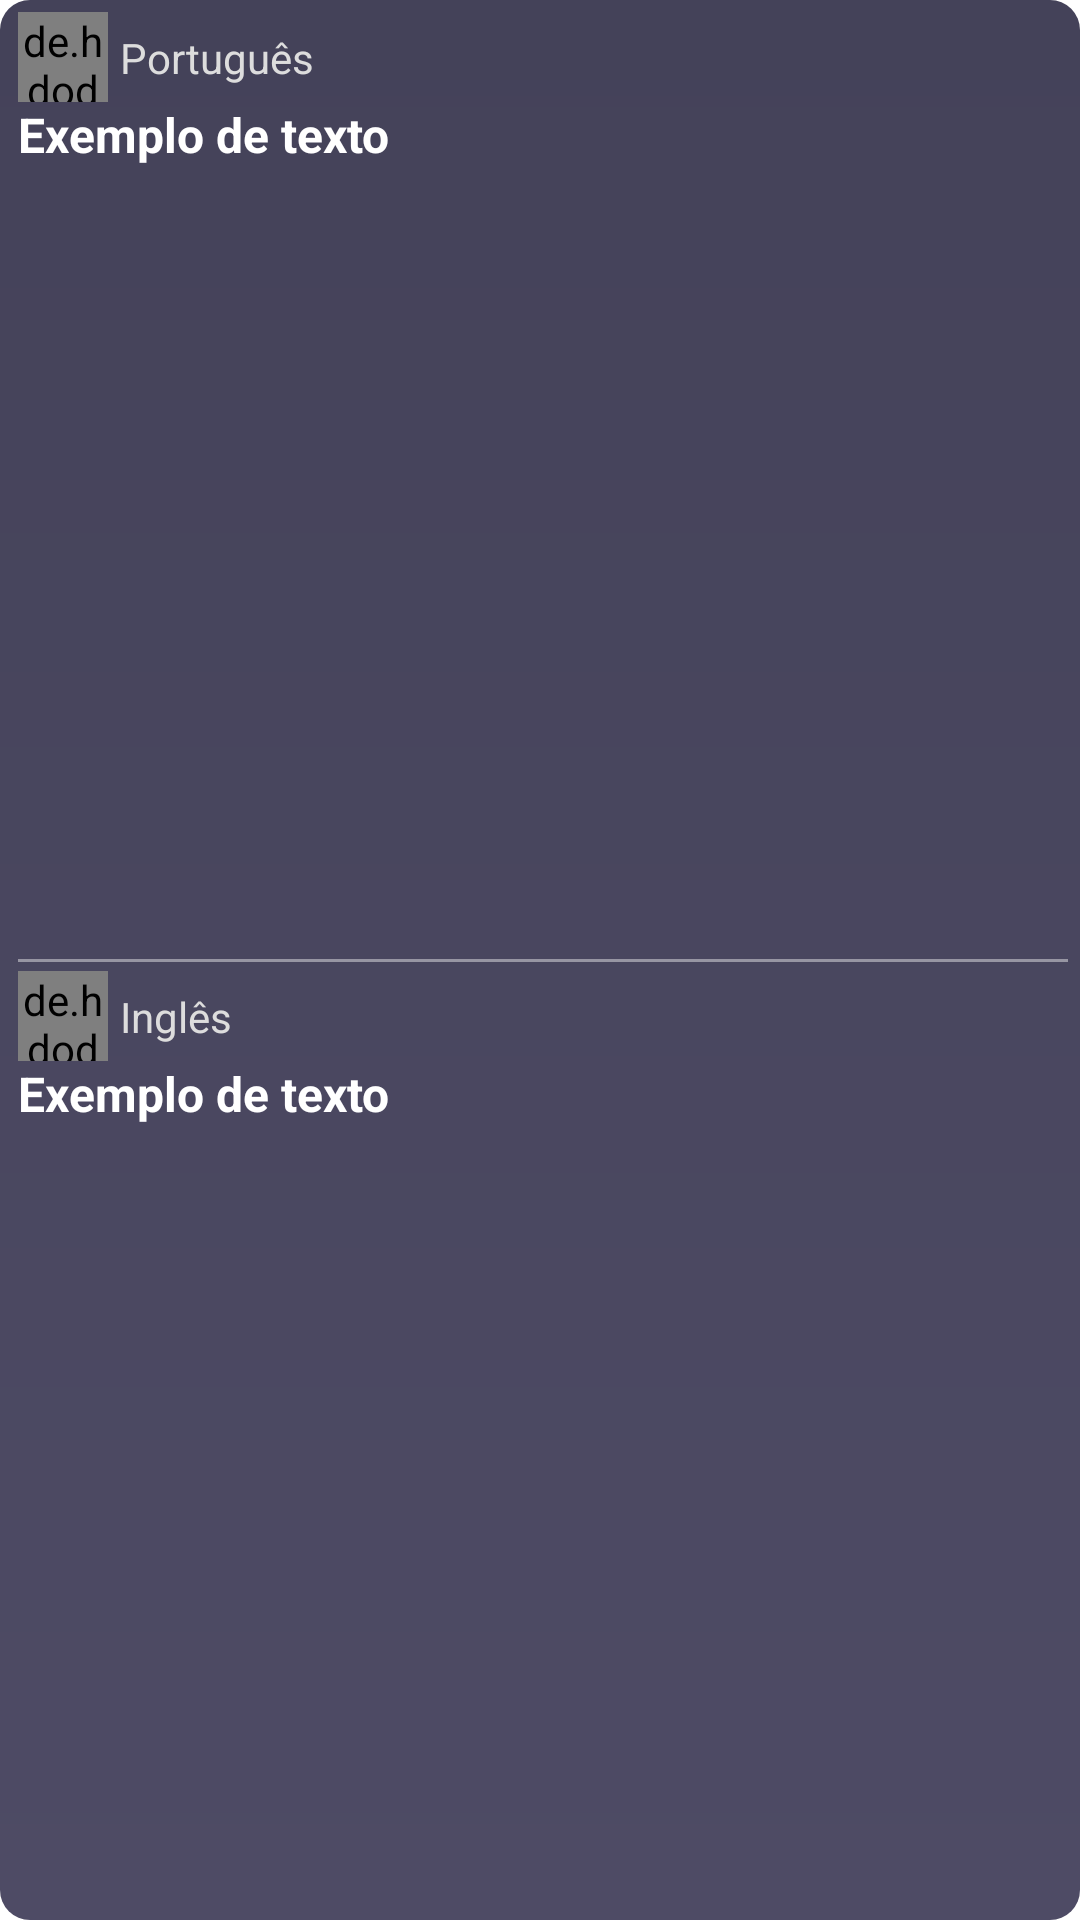

Layout XML and referenced resources for this Android screen:
<!-- AndroidManifest.xml: application theme Theme.TradutorLinguas -->
<!-- res/layout/recycler_saves.xml -->
<?xml version="1.0" encoding="utf-8"?>
<androidx.constraintlayout.widget.ConstraintLayout
    xmlns:android="http://schemas.android.com/apk/res/android"
    xmlns:app="http://schemas.android.com/apk/res-auto"
    xmlns:tools="http://schemas.android.com/tools"
    android:layout_width="140dp"
    android:layout_height="120dp"
    android:layout_marginStart="10dp"
    android:layout_marginTop="2dp"
    android:paddingEnd="4dp"
    android:paddingStart="6dp"
    android:paddingTop="4dp"
    android:background="@drawable/back_fundo_dark"
    android:id="@+id/box_employee">

    <ImageView
        android:id="@+id/image_close"
        android:layout_width="22dp"
        android:layout_height="22dp"
        android:src="@drawable/ic_close"
        app:layout_constraintEnd_toEndOf="parent"
        app:layout_constraintTop_toTopOf="parent"
        tools:ignore="ContentDescription" />

    <androidx.appcompat.widget.Toolbar
        android:id="@+id/toolbar2"
        android:layout_width="match_parent"
        android:layout_height="1dp"
        android:background="#77F1F1F1"
        android:layout_marginBottom="4dp"
        app:layout_constraintBottom_toBottomOf="parent"
        app:layout_constraintEnd_toEndOf="parent"
        app:layout_constraintStart_toStartOf="parent"
        app:layout_constraintTop_toTopOf="parent" />

    <de.hdodenhof.circleimageview.CircleImageView
        android:id="@+id/image_circle1"
        android:layout_width="30dp"
        android:layout_height="30dp"
        android:src="@drawable/eua"
        app:layout_constraintCircleRadius="50dp"
        app:layout_constraintStart_toStartOf="parent"
        app:layout_constraintTop_toTopOf="parent"
        tools:ignore="MissingConstraints" />

    <de.hdodenhof.circleimageview.CircleImageView
        android:id="@+id/image_circle2"
        android:layout_width="30dp"
        android:layout_height="30dp"
        android:layout_marginTop="3dp"
        android:src="@drawable/brasil"
        app:layout_constraintCircleRadius="50dp"
        app:layout_constraintStart_toStartOf="parent"
        app:layout_constraintTop_toBottomOf="@+id/toolbar2"
        tools:ignore="MissingConstraints" />

    <TextView
        android:id="@+id/tv_lang_from"
        android:layout_width="70sp"
        android:layout_height="wrap_content"
        android:singleLine="true"
        android:layout_marginStart="4dp"
        android:text="Português"
        android:textSize="14sp"
        android:textColor="@color/purple_200"
        app:layout_constraintBottom_toBottomOf="@+id/image_circle1"
        app:layout_constraintStart_toEndOf="@+id/image_circle1"
        app:layout_constraintTop_toTopOf="@+id/image_circle1" />

    <TextView
        android:id="@+id/tv_translate_from"
        android:layout_width="wrap_content"
        android:layout_height="wrap_content"
        android:singleLine="true"
        android:text="Exemplo de texto"
        android:textSize="16sp"
        android:textStyle="bold"
        android:textColor="@color/white"
        app:layout_constraintStart_toStartOf="parent"
        app:layout_constraintTop_toBottomOf="@+id/image_circle1" />

    <TextView
        android:id="@+id/tv_lang_to"
        android:layout_width="80dp"
        android:layout_height="wrap_content"
        android:singleLine="true"
        android:layout_marginStart="4dp"
        android:text="Inglês"
        android:textSize="14sp"
        android:textColor="@color/purple_200"
        app:layout_constraintBottom_toBottomOf="@+id/image_circle2"
        app:layout_constraintStart_toEndOf="@+id/image_circle2"
        app:layout_constraintTop_toTopOf="@+id/image_circle2" />

    <TextView
        android:id="@+id/tv_translate_to"
        android:layout_width="wrap_content"
        android:layout_height="wrap_content"
        android:singleLine="true"
        android:text="Exemplo de texto"
        android:textSize="16sp"
        android:textStyle="bold"
        android:textColor="@color/white"
        app:layout_constraintStart_toStartOf="parent"
        app:layout_constraintTop_toBottomOf="@+id/image_circle2" />

</androidx.constraintlayout.widget.ConstraintLayout>
<!-- resources referenced by this layout -->
<resources>
  <color name="purple_200">#DDDDDD</color>
  <color name="white">#FFFFFFFF</color>
  <!-- drawable back_fundo_dark (drawable) -->
  <?xml version="1.0" encoding="utf-8"?>
  <shape
      xmlns:android="http://schemas.android.com/apk/res/android"
      android:shape="rectangle" >
  
      <corners
          android:radius="10dp"
          />
      <size
          android:width="90dp"
          android:height="90dp"
          />
      <gradient
          android:endColor="#444259"
          android:startColor="#4E4B65"
          android:angle="90"
          />
  </shape>
  <!-- drawable brasil: png bitmap (drawable, 2194 bytes) -->
  <!-- drawable eua: png bitmap (drawable, 1471 bytes) -->
  <style name="Theme.TradutorLinguas" parent="Theme.MaterialComponents.Light.DarkActionBar">
          
          <item name="colorPrimary">@color/purple_500</item>
          <item name="colorPrimaryVariant">@color/purple_700</item>
          <item name="colorOnPrimary">@color/purple_500</item>
          
          <item name="colorSecondary">@color/teal_200</item>
          <item name="colorSecondaryVariant">@color/teal_700</item>
          <item name="colorOnSecondary">@color/purple_200</item>
          
          <item name="android:statusBarColor" tools:targetApi="l">?attr/colorPrimaryVariant</item>
          
      </style>
  <color name="purple_500">#2c2b3f</color>
  <color name="purple_700">#2c2b3f</color>
  <color name="teal_200">#FF03DAC5</color>
  <color name="teal_700">#FF018786</color>
</resources>
